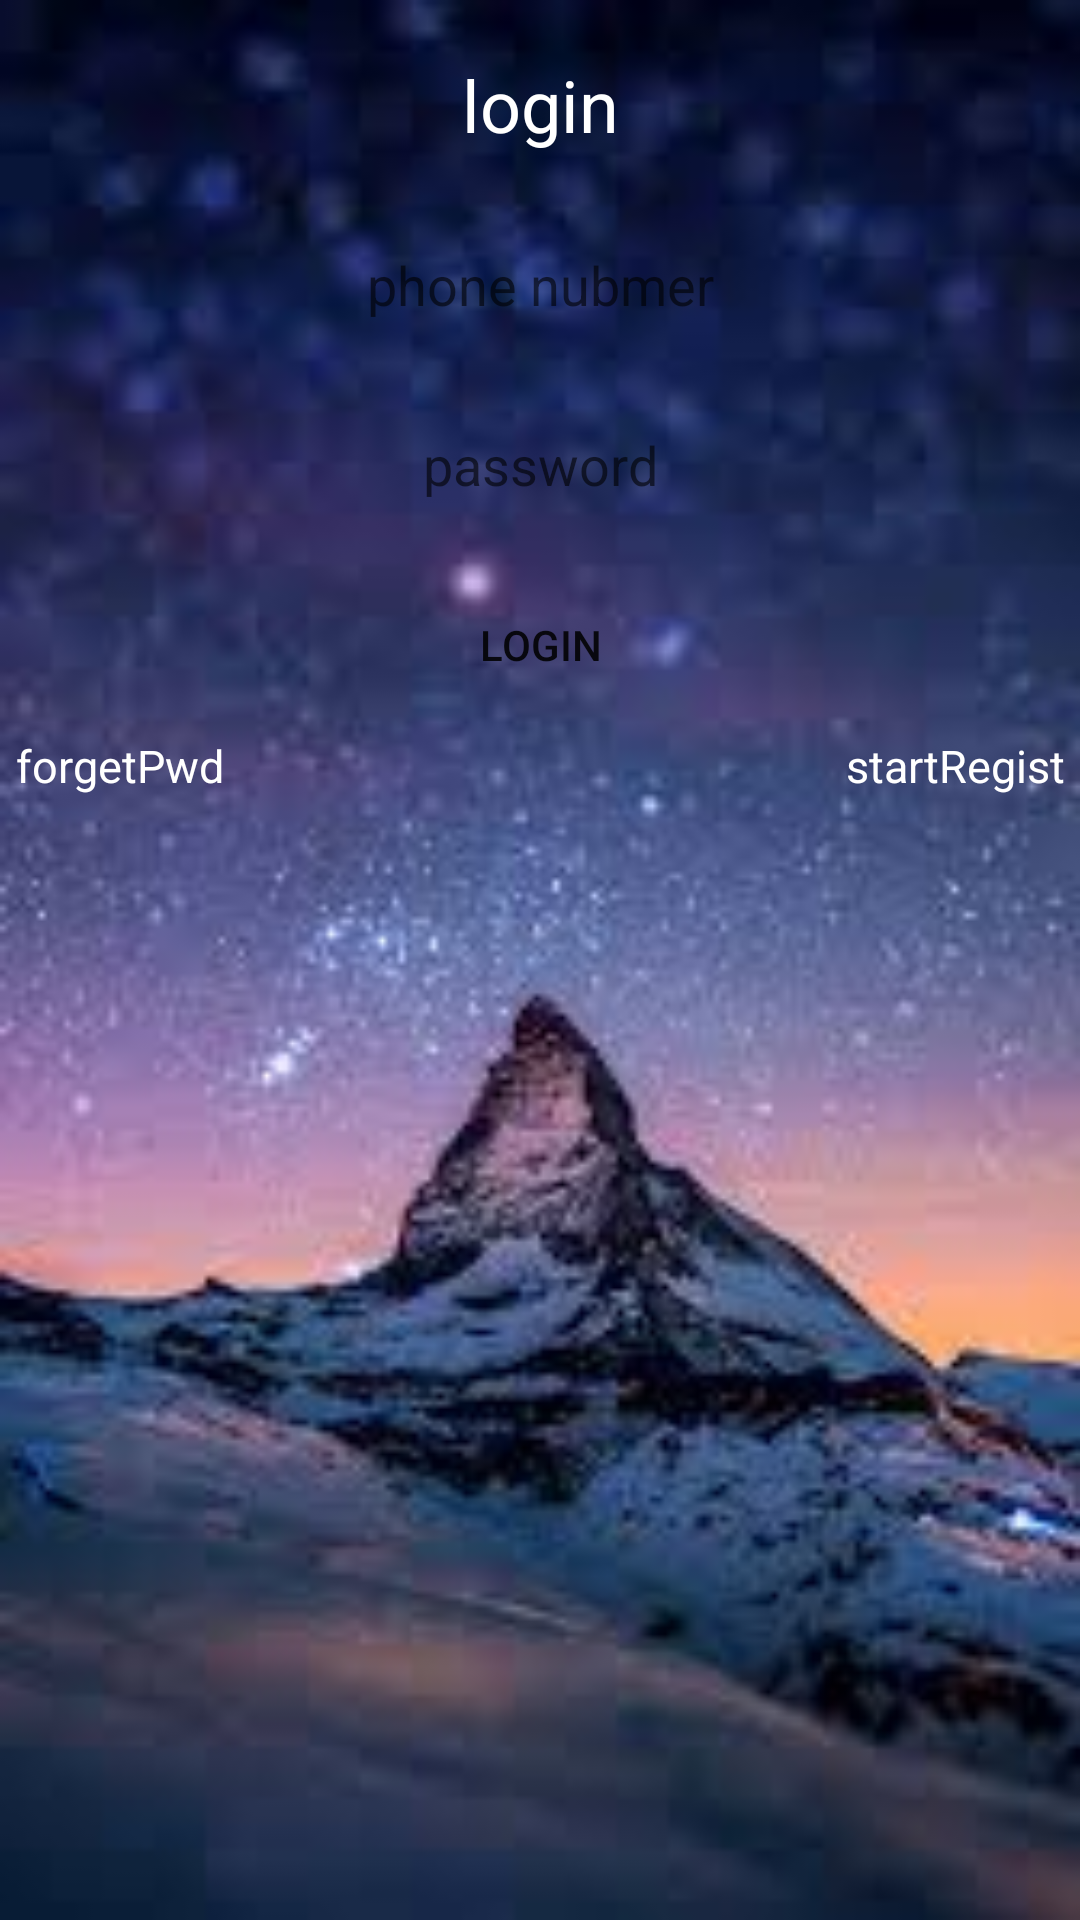

Layout XML and referenced resources for this Android screen:
<!-- AndroidManifest.xml: application theme AppTheme -->
<!-- res/layout/login.xml -->
<?xml version="1.0" encoding="utf-8"?>
<LinearLayout xmlns:android="http://schemas.android.com/apk/res/android"
    android:layout_width="match_parent"
    android:layout_height="match_parent"
    android:background="@mipmap/bg"
    android:gravity="center_horizontal"
    android:orientation="vertical" >

    <TextView
        style="@style/textstyle"
        android:gravity="center"
        android:text="login"
        android:textColor="#ffff"
        android:textSize="24sp"/>
    
    <EditText
        android:id="@+id/editPhone"
        style="@style/textstyle"
        android:layout_width="fill_parent"
        android:background="@drawable/rounded_edittext_states"
        android:hint="phone nubmer"
        android:lines="1"
        android:singleLine="true"
        android:inputType="number"
        android:maxLength="11"/>
    
    <EditText
        android:id="@+id/editPwd"
        style="@style/textstyle"
        android:layout_width="fill_parent"
        android:background="@drawable/rounded_edittext_states"
        android:hint="password"
        android:lines="1"
        android:password="true"
        android:singleLine="true"
        android:maxLength="16"/>
    
    <Button
        android:id="@+id/btnLogin"
        style="@style/textstyle"
        android:layout_width="fill_parent"
        android:background="@drawable/cycleanytext_shape"
        android:onClick="OnMyLoginClick"
        android:text="login"/>


    <RelativeLayout
        android:layout_width="wrap_content"
        android:layout_height="wrap_content"
        android:layout_margin="5dp"
        android:orientation="horizontal">

        
        <TextView
            android:id="@+id/txtForgetPwd"
            android:layout_width="wrap_content"
            android:layout_height="wrap_content"
            android:layout_alignParentLeft="true"
            android:gravity="center"
            android:text="forgetPwd"
            android:textColor="#ffff"
            android:clickable="true"
            android:onClick="OnMyResPwdClick"
            android:textSize="15sp"/>
        
        <TextView
            android:id="@+id/txtStartRegist"
            android:layout_width="wrap_content"
            android:layout_height="wrap_content"
            android:layout_alignParentRight="true"
            android:gravity="center"
            android:text="startRegist"
            android:textColor="#ffff"
            android:clickable="true"
            android:onClick="OnMyRegistClick"
            android:textSize="15sp"/>
    </RelativeLayout>
</LinearLayout>
<!-- resources referenced by this layout -->
<resources>
  <!-- mipmap bg: png bitmap (mipmap-hdpi, 6706 bytes) -->
  <style name="textstyle">
          <item name="android:layout_width">fill_parent</item>
          <item name="android:layout_height">50dp</item>
          <item name="android:layout_marginLeft">5dp</item>
          <item name="android:layout_marginRight">5dp</item>
          <item name="android:layout_marginTop">10dp</item>
          <item name="android:gravity">center</item>
      </style>
  <style name="AppTheme" parent="Theme.AppCompat.Light.DarkActionBar">
          
  
          
          <item name="colorPrimary">@color/black</item>
  
          
          <item name="colorPrimaryDark">@color/black</item>
  
          <item name="colorAccent">@color/black</item>
      </style>
  <!-- not gathered from this repository: default colours our renderer supplied (Android Studio template values) -->
  <color name="black">#FF000000</color>
</resources>
